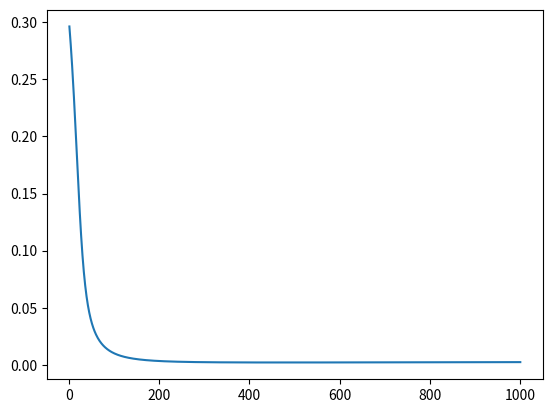

Python code for this plot: (Note: this script raises an exception after producing the figure.)
# -*- coding: utf-8 -*-
"""
Created on Sun Dec 10 16:38:05 2017
[redacted]
"""
#Neural networks with parameters on sample data
import numpy as np
from matplotlib import pyplot as plt

def NN(m1,m2,w1,w2,b):
    z=m1*w1+m2*w2+b
    return sigmoid(z)

def sigmoid(x):
    return 1/(1+np.exp(-x))

def calculate_cost(pred,target):
    return (((pred-target)**2)/2)

#---------------------------------#
#Randomly assigning weights
w1=np.random.uniform(0,1)
w2=np.random.uniform(0,1)
w3=np.random.uniform(0,1)
w4=np.random.uniform(0,1)
w5=np.random.uniform(0,1)
w6=np.random.uniform(0,1)
w7=np.random.uniform(0,1)
w8=np.random.uniform(0,1)
b11=np.random.uniform(0,1)
b12=np.random.uniform(0,1)
b21=np.random.uniform(0,1)
b22=np.random.uniform(0,1)
iterations=[]
tc=[]
theta1H=[]
theta2H=[]

for i in range(1000):
    #Initial inputs
    out_h1= NN(0.05,0.1,w1,w2,b11)
    out_h2= NN(0.05,0.1,w3,w4,b12)
    out_o1=NN(out_h1,out_h1,w5,w6,b21)
    out_o2=NN(out_h1,out_h2,w7,w8,b22)
    #Calculating cost as per the target value
    total_cost=calculate_cost(out_o1,0.1)+calculate_cost(out_o2,0.99)
    iterations.append(i+1)
    tc.append(total_cost)
    #Outer layer delta
    d1_3= ((out_o1-0.01)*(out_o1*(1-out_o1)))
    d2_3= ((out_o2-0.99)*(out_o2*(1-out_o2)))
    d_3 = np.matrix([d1_3,d2_3]).reshape(2,1)
    a_2 = np.matrix([1,out_h1,out_h2])
    Delta_3 = np.dot(d_3,a_2)
    Delta_3
    #Storing into history for plotting purposes
    theta1H.append([w1,w2,w3,w4,b11,b12])
    theta2H.append([w5,w6,w7,w8,b21,b22])
    #Making changes to the outer layer weights with learning rate of 0.5
    w5-= Delta_3[0,0]/2
    w6-= Delta_3[0,1]/2
    w7-= Delta_3[0,2]/2
    w8-= Delta_3[1,0]/2
    b21-=Delta_3[1,1]/2
    b22-=Delta_3[1,2]/2
    #Hidden layer delta gradient
    d1_z1= ((out_o1-0.01)*(out_o1*(1-out_o1))*w5*(out_h1*(1-out_h1))) 
    d2_z1= ((out_o2-0.99)*(out_o2*(1-out_o2))*w7*(out_h1*(1-out_h1)))
    d_z1=d1_z1+d2_z1
    d1_z2= ((out_o1-0.01)*(out_o1*(1-out_o1))*w6*(out_h2*(1-out_h2)))
    d2_z2= ((out_o2-0.99)*(out_o2*(1-out_o2))*w8*(out_h2*(1-out_h2)))
    d_z2=d1_z2+d2_z2
    
    d_2 = np.matrix([d_z1,d_z2]).reshape(2,1)
    a_1 = np.matrix([1,out_h1,out_h2])
    Delta_2 = np.dot(d_2,a_1)
    Delta_2
    #Updating weights
    w1-= Delta_2[0,0]/2
    w2-= Delta_2[0,1]/2
    w3-= Delta_2[0,2]/2
    w4-= Delta_2[1,0]/2
    b11-=Delta_2[1,1]/2
    b12-=Delta_2[1,2]/2
    print(total_cost)
   
plt.plot(iterations,tc)
plt.show()


theta1H_1 = [item[0] for item in theta1H]
theta1H_2 = [item[1] for item in theta1H]
theta1H_3 = [item[2] for item in theta1H]
theta1H_4 = [item[3] for item in theta1H]
theta1H_5 = [item[4] for item in theta1H]
theta1H_6 = [item[5] for item in theta1H]

theta2H_1 = [item[0] for item in theta2H]
theta2H_2 = [item[1] for item in theta2H]
theta2H_3 = [item[2] for item in theta2H]
theta2H_4 = [item[3] for item in theta2H]
theta2H_5 = [item[4] for item in theta2H]
theta2H_6 = [item[5] for item in theta2H]
#Total cost graph
plt.plot(iterations,theta1H[0])
plt.show()
#Weights graph
plt.plot(iterations,theta1H_1)
plt.plot(iterations,theta1H_2)
plt.plot(iterations,theta1H_3)
plt.plot(iterations,theta1H_4)
plt.plot(iterations,theta1H_5)
plt.plot(iterations,theta1H_6)
plt.show()

plt.plot(iterations,theta2H_1)
plt.plot(iterations,theta2H_2)
plt.plot(iterations,theta2H_3)
plt.plot(iterations,theta2H_4)
plt.plot(iterations,theta2H_5)
plt.plot(iterations,theta2H_6)
plt.show()
    



    

    
    
   
   

